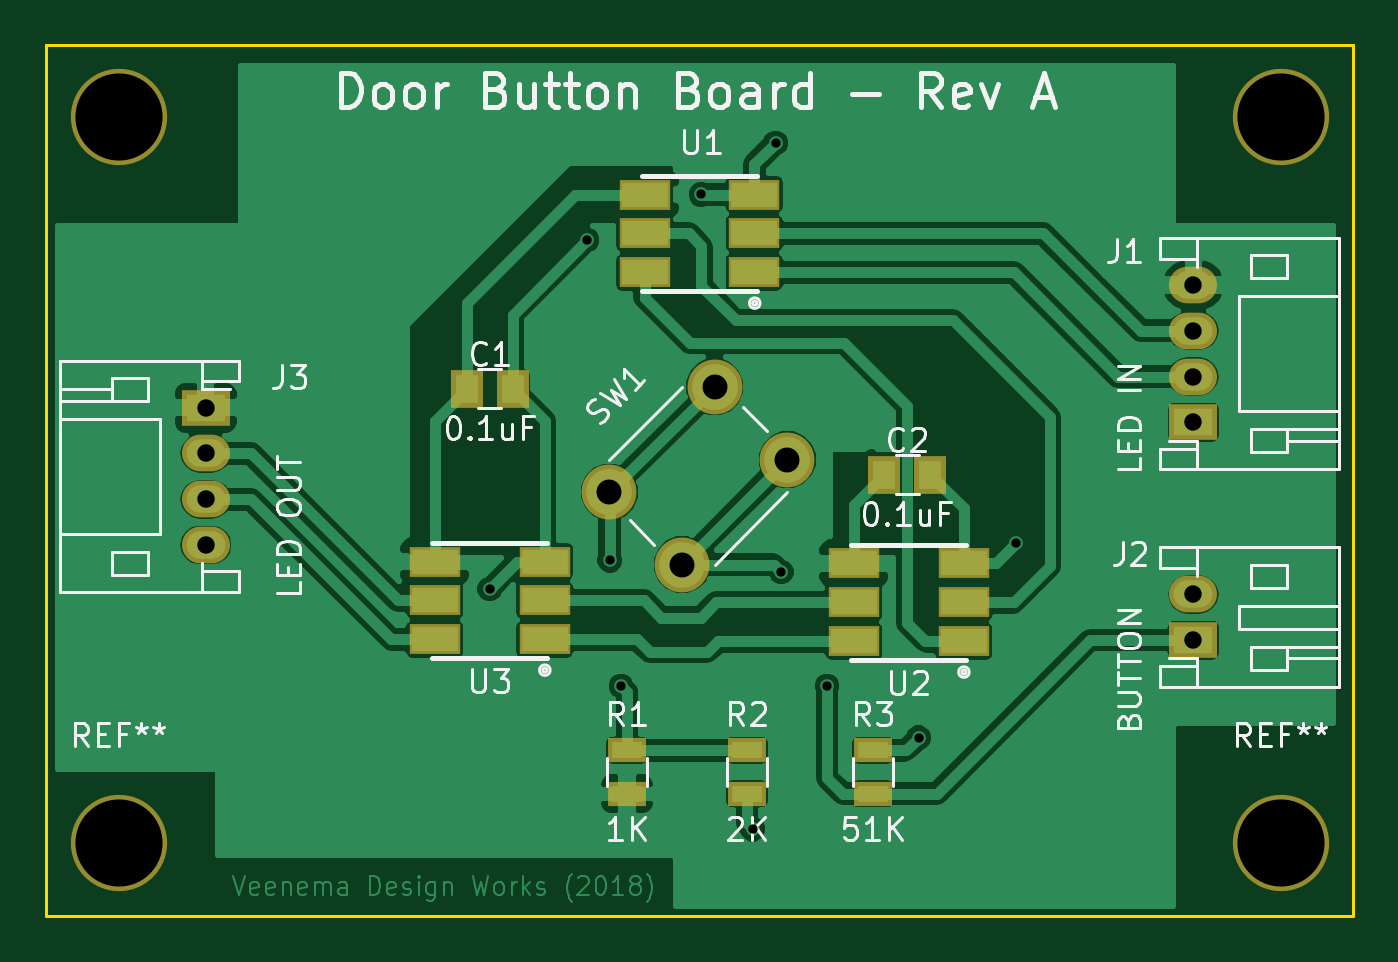
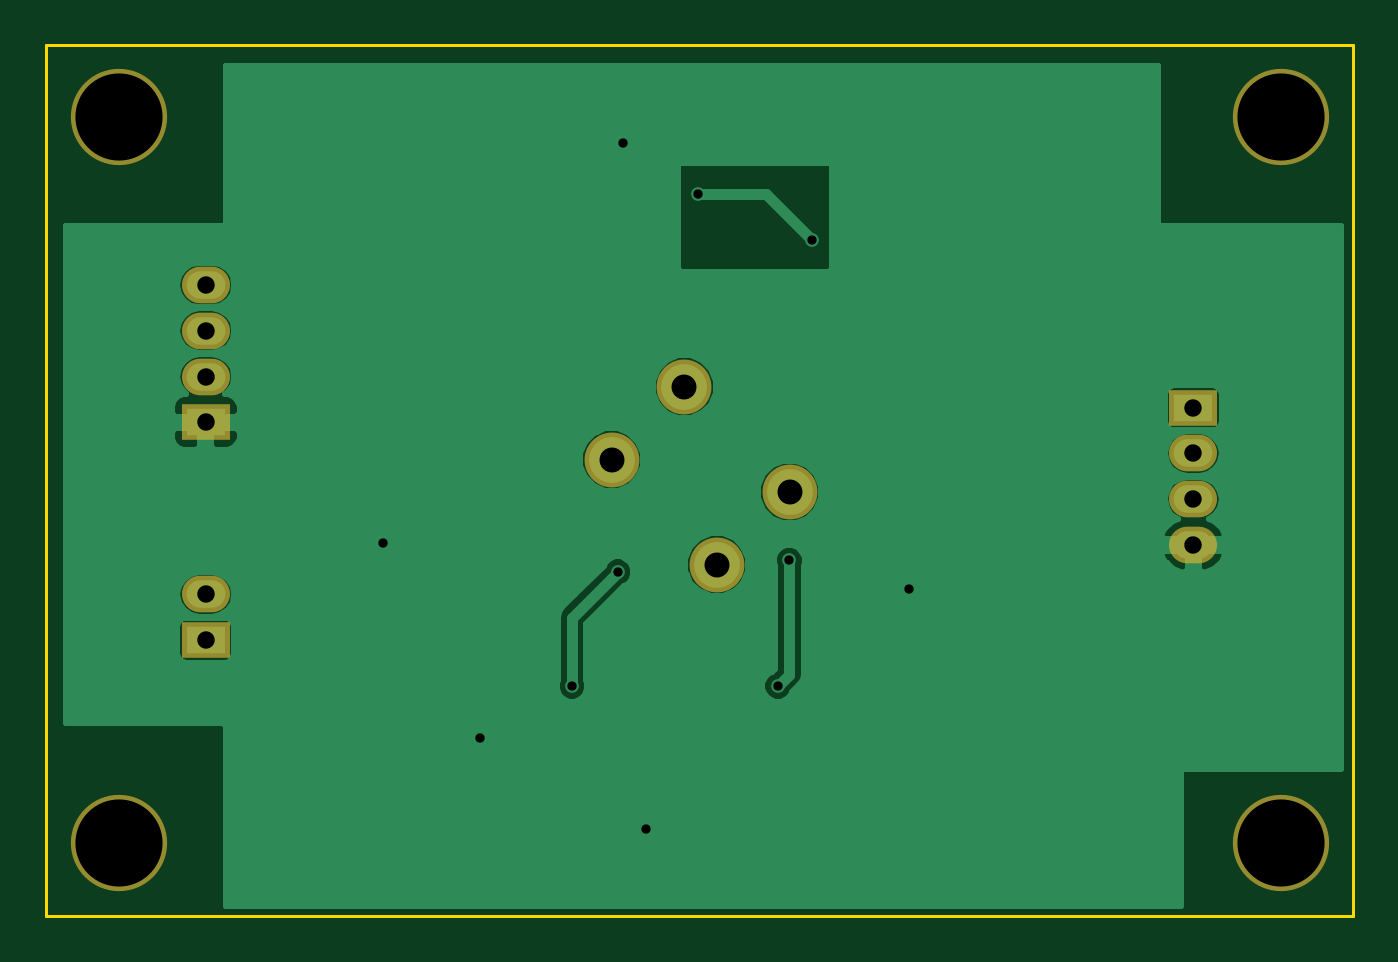
Circuit board: 10 layer files. Board 57.2 x 38.1 mm.
- bottom_copper: DoorButtonBoard-B.Cu.gbr (23054 bytes)
- bottom_mask: DoorButtonBoard-B.Mask.gbr (857 bytes)
- bottom_silk: DoorButtonBoard-B.SilkS.gbr (265 bytes)
- outline: DoorButtonBoard-Edge.Cuts.gbr (493 bytes)
- top_copper: DoorButtonBoard-F.Cu.gbr (63220 bytes)
- top_mask: DoorButtonBoard-F.Mask.gbr (1670 bytes)
- paste: DoorButtonBoard-F.Paste.gbr (1077 bytes)
- top_silk: DoorButtonBoard-F.SilkS.gbr (27696 bytes)
- drill: DoorButtonBoard-NPTH.drl (198 bytes)
- drill: DoorButtonBoard.drl (543 bytes)

=== bottom_copper: DoorButtonBoard-B.Cu.gbr (23054 bytes, source omitted) ===
=== bottom_mask: DoorButtonBoard-B.Mask.gbr ===
G04 #@! TF.FileFunction,Soldermask,Bot*
%FSLAX46Y46*%
G04 Gerber Fmt 4.6, Leading zero omitted, Abs format (unit mm)*
G04 Created by KiCad (PCBNEW 4.0.6) date 05/22/18 14:15:00*
%MOMM*%
%LPD*%
G01*
G04 APERTURE LIST*
%ADD10C,0.100000*%
%ADD11C,4.210000*%
%ADD12R,2.100000X1.600000*%
%ADD13O,2.100000X1.600000*%
%ADD14C,2.400000*%
G04 APERTURE END LIST*
D10*
D11*
X155575000Y-79375000D03*
X155575000Y-111125000D03*
X104775000Y-111125000D03*
X104775000Y-79375000D03*
D12*
X151765000Y-92710000D03*
D13*
X151765000Y-90710000D03*
X151765000Y-88710000D03*
X151765000Y-86710000D03*
D12*
X151765000Y-102235000D03*
D13*
X151765000Y-100235000D03*
D12*
X108585000Y-92075000D03*
D13*
X108585000Y-94075000D03*
X108585000Y-96075000D03*
X108585000Y-98075000D03*
D14*
X129419981Y-98939981D03*
X126238000Y-95758000D03*
X134016175Y-94343786D03*
X130834194Y-91161806D03*
M02*

=== bottom_silk: DoorButtonBoard-B.SilkS.gbr ===
G04 #@! TF.FileFunction,Legend,Bot*
%FSLAX46Y46*%
G04 Gerber Fmt 4.6, Leading zero omitted, Abs format (unit mm)*
G04 Created by KiCad (PCBNEW 4.0.6) date 05/22/18 14:15:00*
%MOMM*%
%LPD*%
G01*
G04 APERTURE LIST*
%ADD10C,0.100000*%
G04 APERTURE END LIST*
D10*
M02*

=== outline: DoorButtonBoard-Edge.Cuts.gbr ===
G04 #@! TF.FileFunction,Profile,NP*
%FSLAX46Y46*%
G04 Gerber Fmt 4.6, Leading zero omitted, Abs format (unit mm)*
G04 Created by KiCad (PCBNEW 4.0.6) date 05/22/18 14:15:00*
%MOMM*%
%LPD*%
G01*
G04 APERTURE LIST*
%ADD10C,0.100000*%
%ADD11C,0.150000*%
G04 APERTURE END LIST*
D10*
D11*
X158750000Y-76200000D02*
X101600000Y-76200000D01*
X158750000Y-114300000D02*
X158750000Y-76200000D01*
X101600000Y-114300000D02*
X158750000Y-114300000D01*
X101600000Y-76200000D02*
X101600000Y-114300000D01*
M02*

=== top_copper: DoorButtonBoard-F.Cu.gbr (63220 bytes, source omitted) ===
=== top_mask: DoorButtonBoard-F.Mask.gbr ===
G04 #@! TF.FileFunction,Soldermask,Top*
%FSLAX46Y46*%
G04 Gerber Fmt 4.6, Leading zero omitted, Abs format (unit mm)*
G04 Created by KiCad (PCBNEW 4.0.6) date 05/22/18 14:15:00*
%MOMM*%
%LPD*%
G01*
G04 APERTURE LIST*
%ADD10C,0.100000*%
%ADD11C,4.210000*%
%ADD12R,1.400000X1.650000*%
%ADD13R,2.100000X1.600000*%
%ADD14O,2.100000X1.600000*%
%ADD15R,1.700000X1.100000*%
%ADD16C,2.400000*%
%ADD17R,2.203200X1.303200*%
G04 APERTURE END LIST*
D10*
D11*
X155575000Y-79375000D03*
X155575000Y-111125000D03*
X104775000Y-111125000D03*
X104775000Y-79375000D03*
D12*
X120000000Y-91250000D03*
X122000000Y-91250000D03*
X138250000Y-95000000D03*
X140250000Y-95000000D03*
D13*
X151765000Y-92710000D03*
D14*
X151765000Y-90710000D03*
X151765000Y-88710000D03*
X151765000Y-86710000D03*
D13*
X151765000Y-102235000D03*
D14*
X151765000Y-100235000D03*
D13*
X108585000Y-92075000D03*
D14*
X108585000Y-94075000D03*
X108585000Y-96075000D03*
X108585000Y-98075000D03*
D15*
X127000000Y-108950000D03*
X127000000Y-107050000D03*
X132250000Y-107050000D03*
X132250000Y-108950000D03*
X137750000Y-108950000D03*
X137750000Y-107050000D03*
D16*
X129419981Y-98939981D03*
X126238000Y-95758000D03*
X134016175Y-94343786D03*
X130834194Y-91161806D03*
D17*
X127775000Y-86155001D03*
X127775002Y-84455000D03*
X127775000Y-82755000D03*
X132575000Y-82754999D03*
X132574998Y-84455000D03*
X132575000Y-86155000D03*
X136919000Y-102284001D03*
X136919002Y-100584000D03*
X136919000Y-98884000D03*
X141719000Y-98883999D03*
X141718998Y-100584000D03*
X141719000Y-102284000D03*
X118600000Y-102200001D03*
X118600002Y-100500000D03*
X118600000Y-98800000D03*
X123400000Y-98799999D03*
X123399998Y-100500000D03*
X123400000Y-102200000D03*
M02*

=== paste: DoorButtonBoard-F.Paste.gbr ===
G04 #@! TF.FileFunction,Paste,Top*
%FSLAX46Y46*%
G04 Gerber Fmt 4.6, Leading zero omitted, Abs format (unit mm)*
G04 Created by KiCad (PCBNEW 4.0.6) date 05/22/18 14:15:00*
%MOMM*%
%LPD*%
G01*
G04 APERTURE LIST*
%ADD10C,0.100000*%
%ADD11R,1.000000X1.250000*%
%ADD12R,1.300000X0.700000*%
%ADD13R,2.000000X1.100000*%
G04 APERTURE END LIST*
D10*
D11*
X120000000Y-91250000D03*
X122000000Y-91250000D03*
X138250000Y-95000000D03*
X140250000Y-95000000D03*
D12*
X127000000Y-108950000D03*
X127000000Y-107050000D03*
X132250000Y-107050000D03*
X132250000Y-108950000D03*
X137750000Y-108950000D03*
X137750000Y-107050000D03*
D13*
X127775000Y-86155001D03*
X127775002Y-84455000D03*
X127775000Y-82755000D03*
X132575000Y-82754999D03*
X132574998Y-84455000D03*
X132575000Y-86155000D03*
X136919000Y-102284001D03*
X136919002Y-100584000D03*
X136919000Y-98884000D03*
X141719000Y-98883999D03*
X141718998Y-100584000D03*
X141719000Y-102284000D03*
X118600000Y-102200001D03*
X118600002Y-100500000D03*
X118600000Y-98800000D03*
X123400000Y-98799999D03*
X123399998Y-100500000D03*
X123400000Y-102200000D03*
M02*

=== top_silk: DoorButtonBoard-F.SilkS.gbr (27696 bytes, source omitted) ===
=== drill: DoorButtonBoard-NPTH.drl ===
M48
;DRILL file {KiCad 4.0.6} date 05/22/18 14:15:03
;FORMAT={-:-/ absolute / inch / decimal}
FMAT,2
INCH,TZ
T1C0.150
%
G90
G05
M72
T1
X4.125Y-3.125
X4.125Y-4.375
X6.125Y-3.125
X6.125Y-4.375
T0
M30

=== drill: DoorButtonBoard.drl ===
M48
;DRILL file {KiCad 4.0.6} date 05/22/18 14:15:03
;FORMAT={-:-/ absolute / inch / decimal}
FMAT,2
INCH,TZ
T1C0.016
T2C0.030
T3C0.043
%
G90
G05
M72
T1
X4.7638Y-3.937
X4.9311Y-3.3366
X4.9705Y-3.8878
X4.9902Y-4.1043
X5.128Y-3.2579
X5.2165Y-4.3504
X5.2559Y-3.1693
X5.2657Y-3.9075
X5.3445Y-4.1043
X5.502Y-4.1929
X5.6693Y-3.8583
T2
X4.275Y-3.625
X4.275Y-3.7037
X4.275Y-3.7825
X4.275Y-3.8612
X5.975Y-3.4138
X5.975Y-3.4925
X5.975Y-3.5713
X5.975Y-3.65
X5.975Y-3.9463
X5.975Y-4.025
T3
X4.97Y-3.77
X5.0953Y-3.8953
X5.151Y-3.589
X5.2762Y-3.7143
T0
M30

